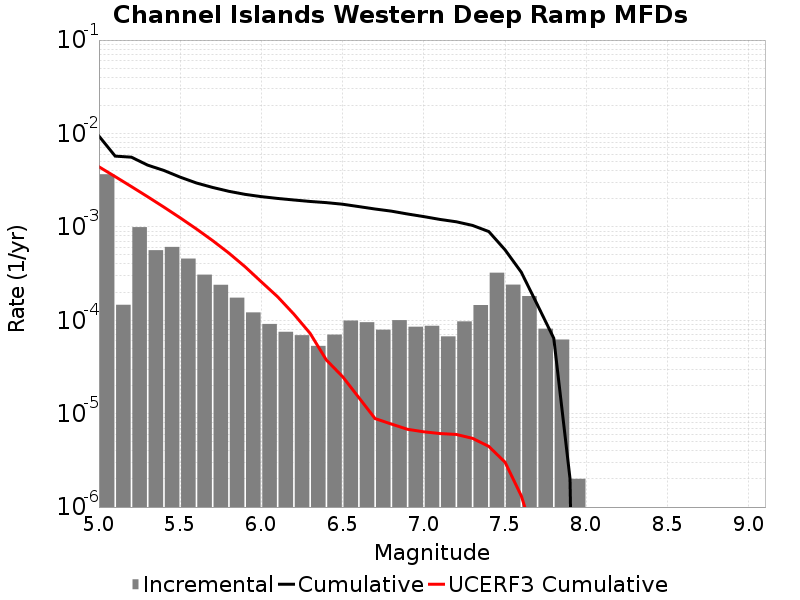

The data file committed next to this chart (first rows):
Magnitude, Incremental Rate, Cumulative Rate, UCERF3 Cumulative Rate
5.05, 0.003658, 0.009377, 0.004397
5.15, 1.464392E-4, 0.005719, 0.00345
5.25, 9.929781E-4, 0.005573, 0.002698
5.35, 5.6268764E-4, 0.00458, 0.002101
5.45, 6.09829E-4, 0.004017, 0.001626
5.55, 4.5737176E-4, 0.003407, 0.00125
5.65, 3.0792353E-4, 0.00295, 9.502185E-4
5.75, 2.3971897E-4, 0.002642, 7.1242475E-4
5.85, 1.7452343E-4, 0.002402, 5.2353845E-4
5.95, 1.2136399E-4, 0.002228, 3.735007E-4
6.05, 9.1273745E-5, 0.002106, 2.5755801E-4
6.15, 7.522562E-5, 0.002015, 1.7849346E-4
6.25, 6.920757E-5, 0.00194, 1.1632954E-4
6.35, 5.3159434E-5, 0.001871, 7.243288E-5
6.45, 7.0210575E-5, 0.001817, 3.756452E-5
6.55, 9.929782E-5, 0.001747, 2.4912448E-5
6.65, 9.528578E-5, 0.001648, 1.4862596E-5
6.75, 7.923765E-5, 0.001553, 8.853982E-6
6.85, 1.0030082E-4, 0.001473, 7.744263E-6
6.95, 8.52557E-5, 0.001373, 6.7984024E-6
7.05, 8.726172E-5, 0.001288, 6.3919456E-6
7.15, 6.720155E-5, 0.001201, 6.1237665E-6
7.25, 9.72918E-5, 0.001133, 5.9904937E-6
7.35, 1.4543619E-4, 0.001036, 5.4409493E-6
7.45, 3.2296864E-4, 8.906713E-4, 4.4620033E-6
7.55, 2.4072197E-4, 5.6770263E-4, 3.0207045E-6
7.65, 1.8154448E-4, 3.269807E-4, 1.3189848E-6
7.75, 8.124366E-5, 1.4543619E-4, 3.668493E-7
7.85, 6.218651E-5, 6.419253E-5, 5.2657267E-8
7.95, 2.0060165E-6, 2.0060165E-6, 0.0
8.05, 0.0, 0.0, 0.0
8.15, 0.0, 0.0, 0.0
8.25, 0.0, 0.0, 0.0
8.35, 0.0, 0.0, 0.0
8.45, 0.0, 0.0, 0.0
8.55, 0.0, 0.0, 0.0
8.65, 0.0, 0.0, 0.0
8.75, 0.0, 0.0, 0.0
8.85, 0.0, 0.0, 0.0
8.95, 0.0, 0.0, 0.0
9.05, 0.0, 0.0, 0.0
